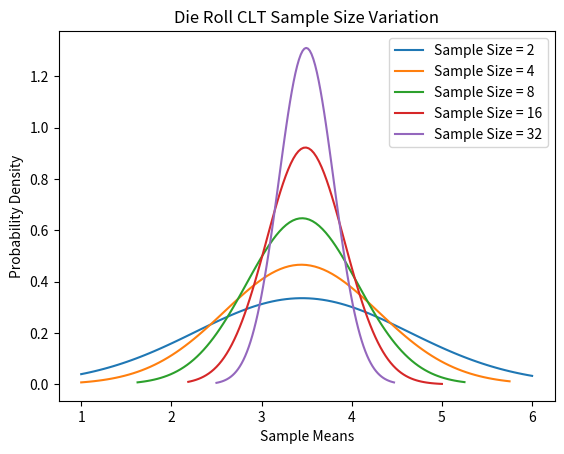

The matplotlib source for this figure:
import numpy as np
import matplotlib.pyplot as plt
from scipy.stats import norm


class DieRollCLTSampleSizeVariation:
    def __init__(self, sides, sample_sizes):
        self.sides = sides
        self.sample_sizes = sample_sizes

    def run_experiment(self):
        for size in self.sample_sizes:
            means = [np.mean(np.random.choice(self.sides, size)) for _ in range(1000)]
            mean, std = np.mean(means), np.std(means)
            x = np.linspace(min(means), max(means), 100)
            y = norm.pdf(x, mean, std)
            plt.plot(x, y, label=f"Sample Size = {size}")

        plt.title("Die Roll CLT Sample Size Variation")
        plt.xlabel("Sample Means")
        plt.ylabel("Probability Density")
        plt.legend()
        plt.show()


die_sides = [1, 2, 3, 4, 5, 6]
sample_sizes = [2, 4, 8, 16, 32]
experiment = DieRollCLTSampleSizeVariation(die_sides, sample_sizes)
experiment.run_experiment()
